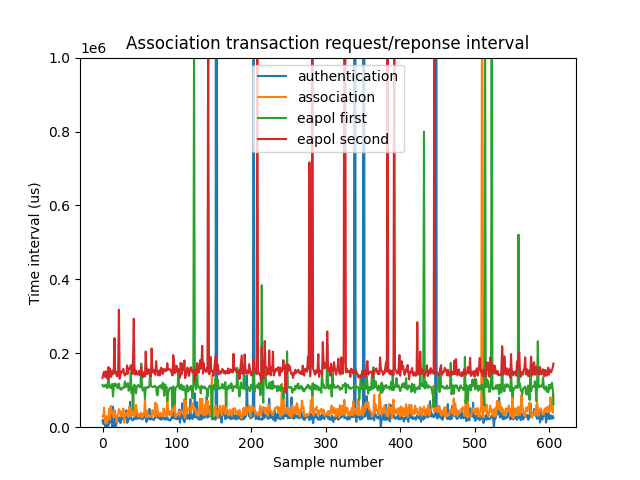

Values plotted in this chart, from the file beside it:
time_interval_authentication (us), time_interval_association (us), time_interval_eapol_first (us), time_interval_eapol_second (us)
18499, 29743, 114365, 133042
8454, 26729, 109684, 144107
13392, 52602, 109422, 150120
21908, 27847, 112679, 149436
40.53, 10364, 115190, 134926
20168, 29931, 109894, 151100
19.07, 10750, 106063, 139661
8614, 22478, 115418, 129867
4063, 31190, 147173, 162828
22006, 49944, 108049, 139503
12572, 20418, 112889, 158002
54352, 57571, 105894, 135574
33689, 39222, 111074, 139010
19.07, 38607, 117321, 152900
55587, 43135, 83137, 144010
19.07, 25973, 108502, 145285
36454, 45991, 118253, 241277
21200, 30341, 110853, 146723
3133, 32117, 115557, 149503
12178, 13158, 116155, 138690
18468, 29507, 105739, 137351
25909, 34978, 108488, 158198
16828, 48764, 117841, 317731
26712, 45786, 104148, 130913
10922, 36173, 105624, 141277
26553, 29011, 101061, 150557
21276, 42479, 105259, 148451
21389, 30220, 105023, 153627
27065, 50395, 108185, 157967
21582, 12448, 107491, 144124
26121, 31657, 123901, 140090
25823, 33011, 108302, 143404
45319, 38607, 110121, 143905
11744, 30949, 116749, 166955
14431, 33152, 119007, 144584
21970, 45617, 98667, 155756
21911, 55127, 102065, 159822
68791, 27897, 108292, 158811
26610, 36473, 148065, 167568
23019, 48928, 92287, 150619
18747, 32032, 104995, 144086
18828, 97325, 47472, 186951
23732, 32282, 112309, 293324
22080, 29922, 114925, 143745
36361, 32167, 104344, 142596
22969, 60644, 91820, 153830
32535, 48599, 109160, 146799
22411, 35942, 112314, 142002
29860, 28524, 114024, 146644
29521, 35772, 110075, 152261
23828, 29302, 107708, 140815
25878, 30427, 111389, 144262
22798, 39389, 171967, 163672
21677, 25797, 109055, 140519
21548, 28636, 99304, 134389
24781, 36128, 105834, 147419
32246, 37177, 107274, 149429
38180, 76783, 77386, 137355
26841, 30909, 108044, 204840
14222, 27153, 105846, 162599
... 547 more rows
